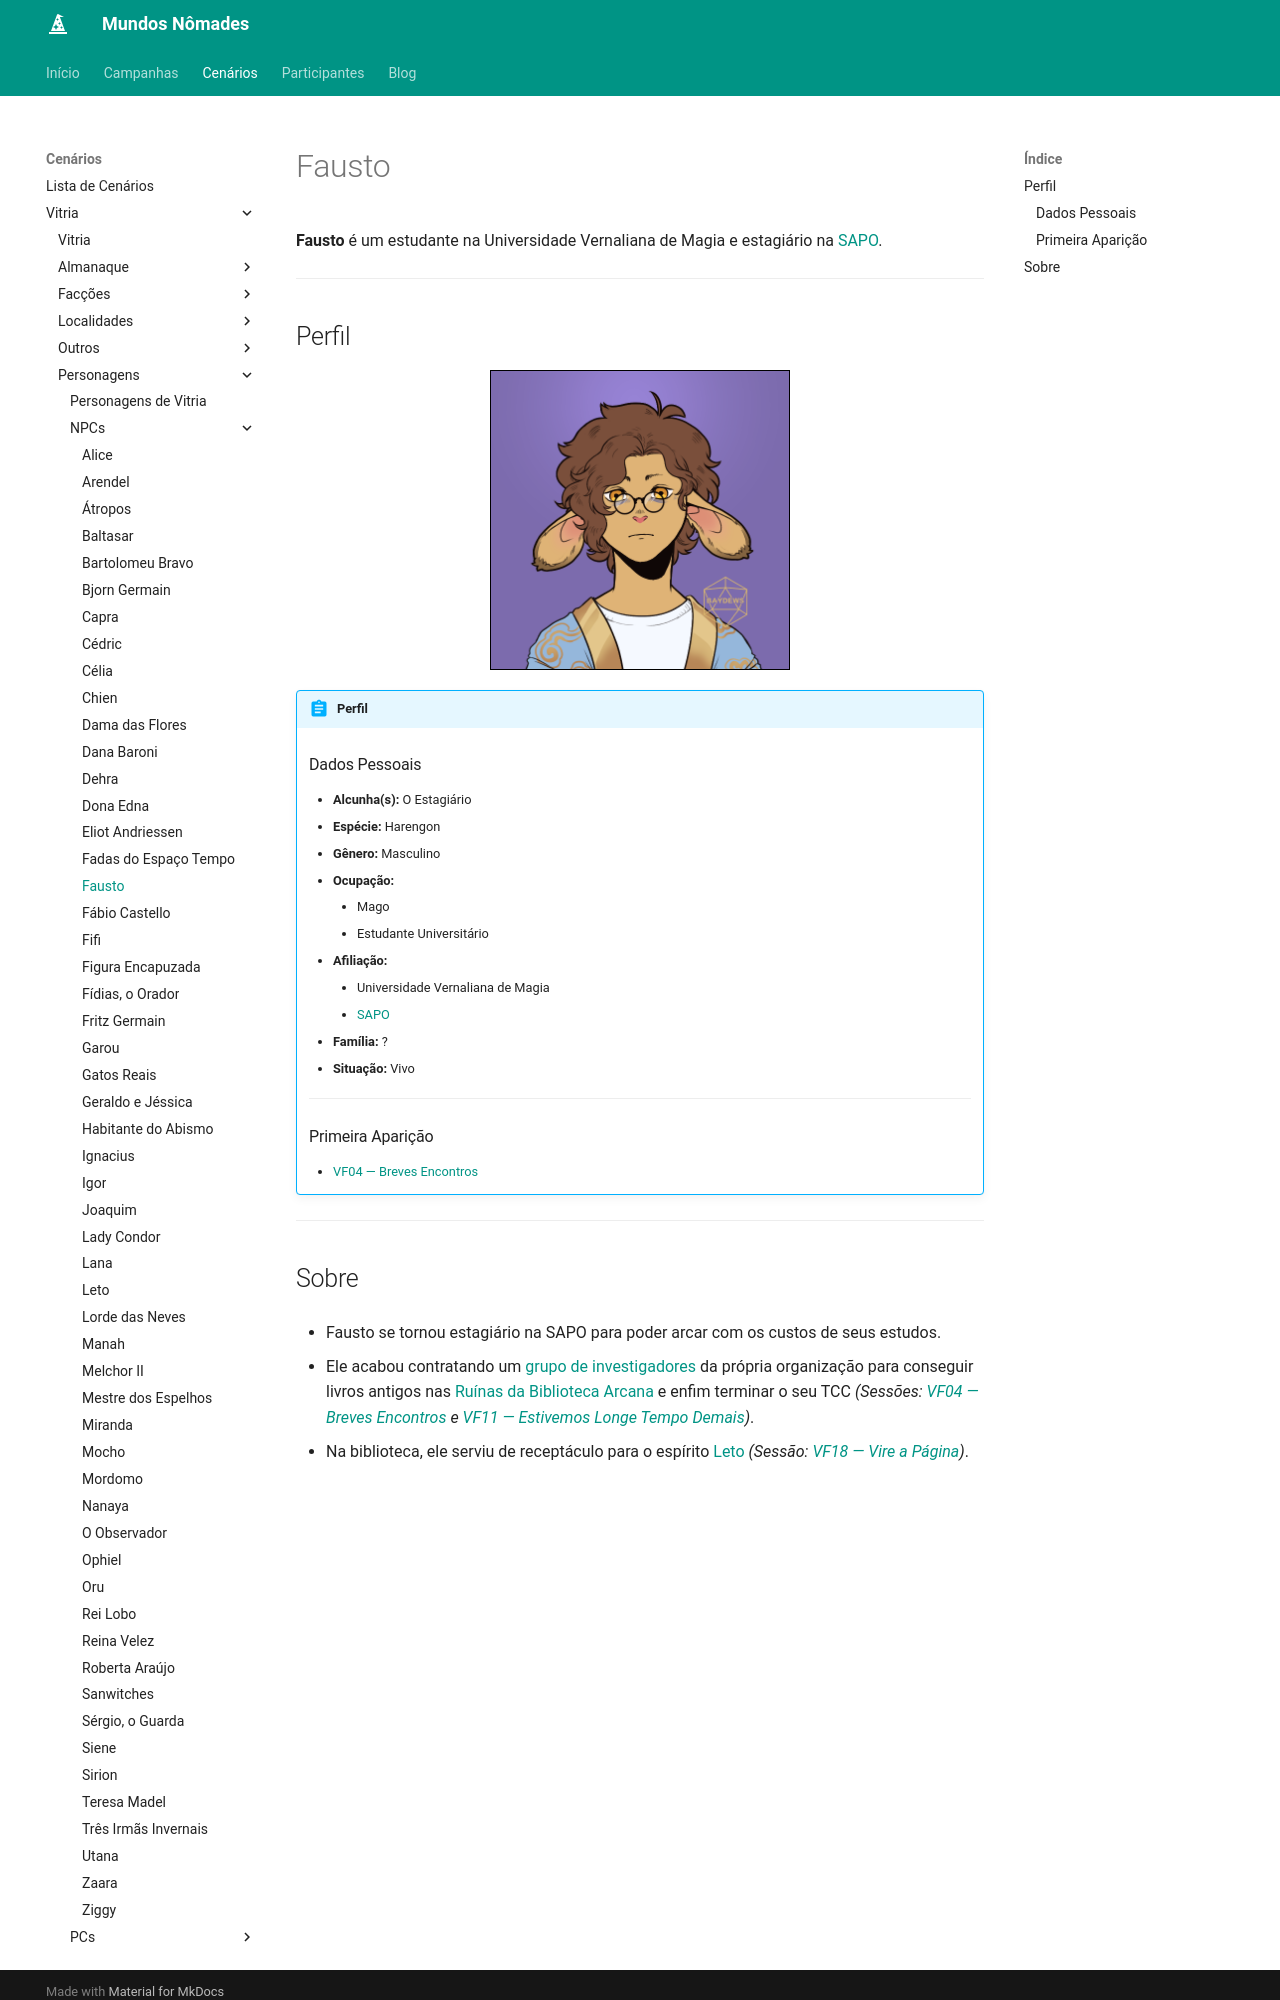

repository: Henrique42/MundosNomades · page: Cenários/Vitria/Personagens/NPCs/Fausto/index.html · generator: mkdocs

**Fausto** é um estudante na Universidade Vernaliana de Magia e estagiário na [[SAPO]].

---

## Perfil

<figure align="center">
	<img src="/MundosNomades/img/Vitria/NPCs/SAPO - Fausto.png" width="300" style="border: 1px solid black;" alt="Fausto">
</figure>

!!! abstract "Perfil"
	### Dados Pessoais
	- **Alcunha(s):** O Estagiário
	- **Espécie:** Harengon
	- **Gênero:** Masculino
	- **Ocupação:** 
		- Mago
		- Estudante Universitário
	- **Afiliação:** 
		- Universidade Vernaliana de Magia
		- [[SAPO]]
	- **Família:** ?
	- **Situação:** Vivo
	---
	### Primeira Aparição
	- [[VF04 ― Breves Encontros]]

---
